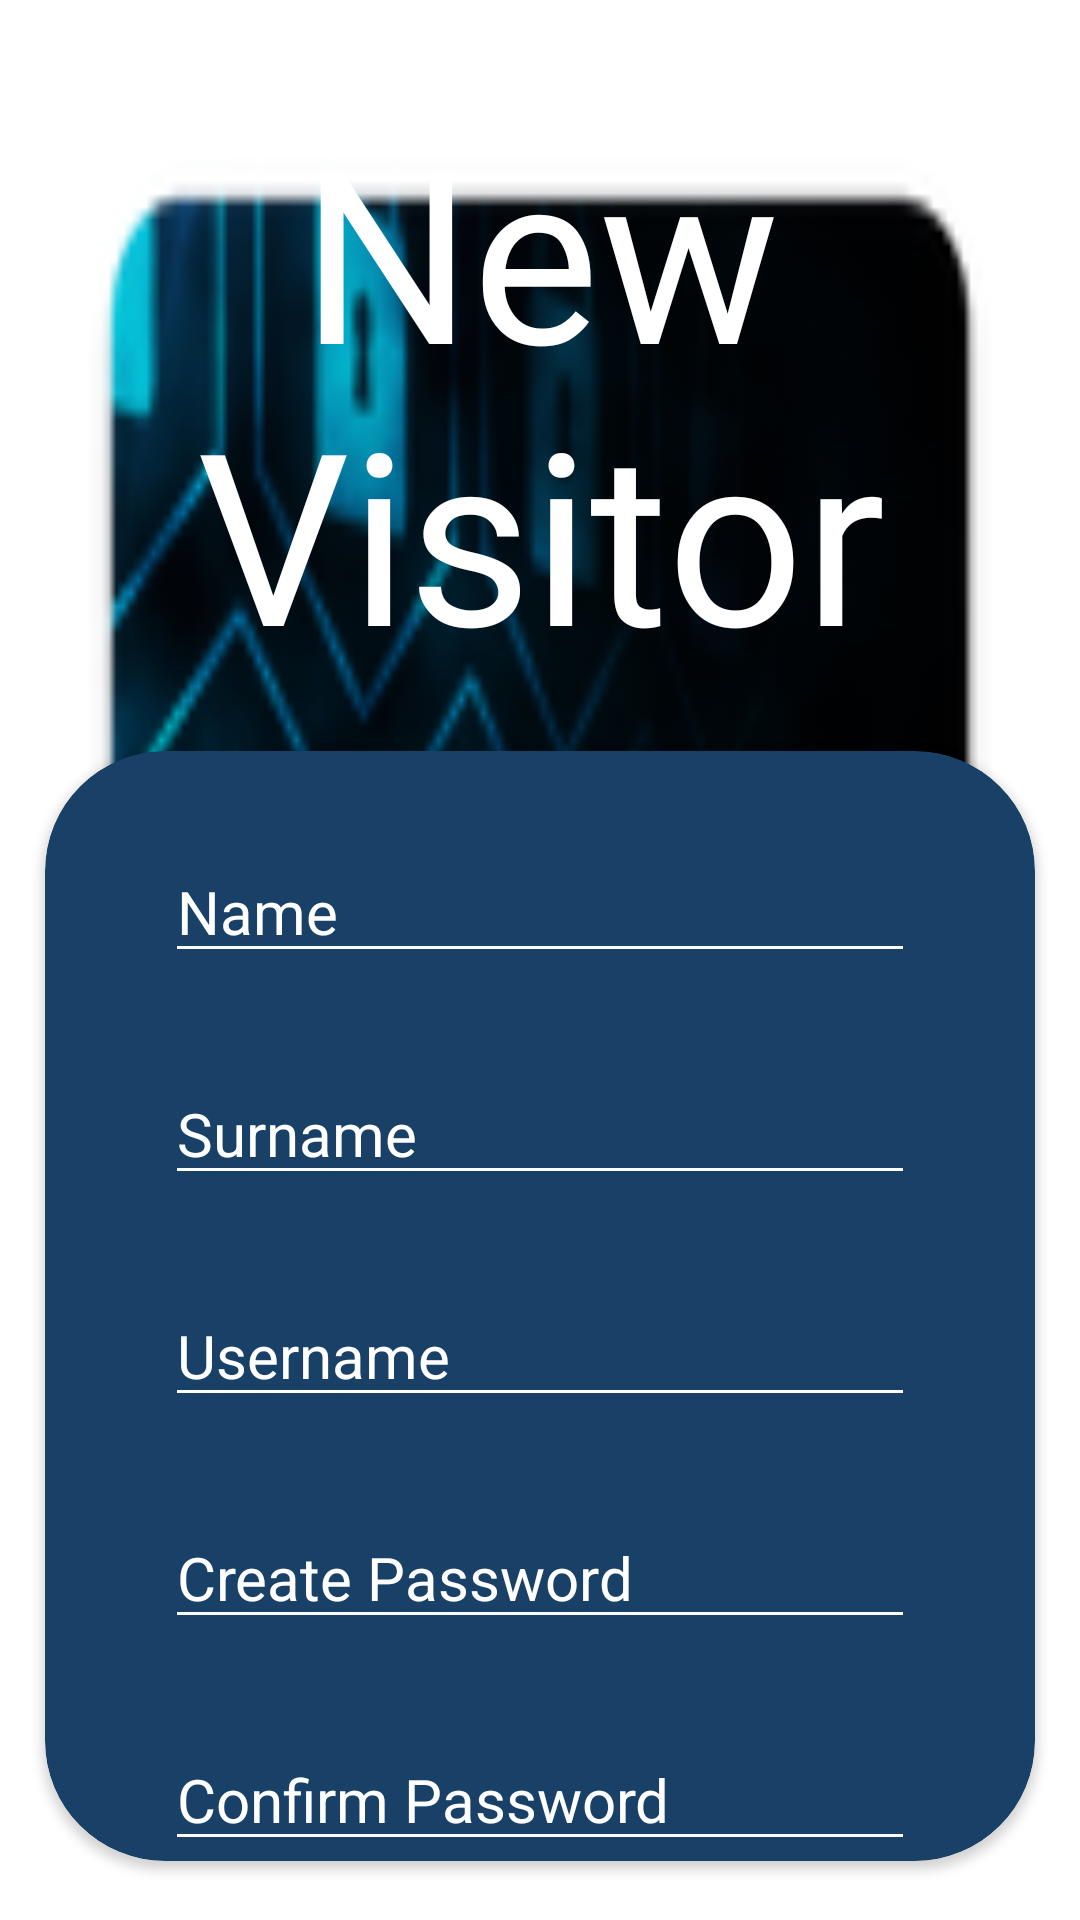

Android layout source for this screen:
<!-- AndroidManifest.xml: application theme Theme.CallingAllVisitors -->
<!-- res/layout/fragment_new_visitor.xml -->
<?xml version="1.0" encoding="utf-8"?>
<FrameLayout xmlns:android="http://schemas.android.com/apk/res/android"
    xmlns:tools="http://schemas.android.com/tools"
    android:layout_width="match_parent"
    android:layout_height="match_parent"
    xmlns:app="http://schemas.android.com/apk/res-auto"
    tools:context=".NewVisitor">

    
    <LinearLayout
        android:orientation="vertical"
        android:layout_width="fill_parent"
        android:layout_height="fill_parent"
        android:background="@mipmap/background3">

        <LinearLayout
            android:layout_width="match_parent"
            android:layout_height="wrap_content"
            android:gravity="center"
            android:orientation="vertical"
            android:paddingTop="30dp">

            <TextView
                android:layout_width="wrap_content"
                android:layout_height="wrap_content"
                android:fontFamily="@font/audiowide"
                android:text="New Visitor"
                android:textColor="@color/white"
                android:textSize="80dp"
                android:textAlignment="center"/>
        </LinearLayout>

    <LinearLayout
        android:layout_width="match_parent"
        android:layout_height="match_parent"
        android:orientation="vertical"
        android:gravity="center">

    <androidx.cardview.widget.CardView
        android:layout_width="wrap_content"
        android:layout_height="wrap_content"
        app:cardCornerRadius="40dp"
        android:backgroundTint="#194066">

        <LinearLayout
            android:layout_width="wrap_content"
            android:layout_height="wrap_content"
            android:gravity="center"
            android:orientation="vertical">

            <LinearLayout
                android:layout_width="wrap_content"
                android:layout_height="wrap_content"
                android:paddingLeft="40dp"
                android:paddingRight="40dp"
                android:paddingTop="30dp"
                >
                <EditText
                    android:layout_width="250dp"
                    android:layout_height="wrap_content"
                    android:textColor="@color/white"
                    android:backgroundTint="@color/white"
                    android:hint="Name"
                    android:textColorHint="@color/white"
                    android:textSize="20dp"
                    />
            </LinearLayout>

            <LinearLayout
                android:layout_width="wrap_content"
                android:layout_height="wrap_content"
                android:paddingTop="30dp"
                android:paddingLeft="40dp"
                android:paddingRight="40dp"
                >
                <EditText
                    android:layout_width="250dp"
                    android:layout_height="wrap_content"
                    android:textColor="@color/white"
                    android:backgroundTint="@color/white"
                    android:hint="Surname"
                    android:textColorHint="@color/white"
                    android:textSize="20dp"
                    />
            </LinearLayout>

            <LinearLayout
                android:layout_width="wrap_content"
                android:layout_height="wrap_content"
                android:paddingTop="30dp"
                android:paddingLeft="40dp"
                android:paddingRight="40dp"
                >
                <EditText
                    android:layout_width="250dp"
                    android:layout_height="wrap_content"
                    android:textColor="@color/white"
                    android:backgroundTint="@color/white"
                    android:hint="Username"
                    android:textColorHint="@color/white"
                    android:textSize="20dp"
                    />
            </LinearLayout>

            <LinearLayout
                android:layout_width="wrap_content"
                android:layout_height="wrap_content"
                android:paddingTop="30dp"
                android:paddingLeft="40dp"
                android:paddingRight="40dp"
                >
                <EditText
                    android:layout_width="250dp"
                    android:layout_height="wrap_content"
                    android:textColor="@color/white"
                    android:backgroundTint="@color/white"
                    android:hint="Create Password"
                    android:textColorHint="@color/white"
                    android:textSize="20dp"
                    />
            </LinearLayout>

            <LinearLayout
                android:layout_width="wrap_content"
                android:layout_height="wrap_content"
                android:paddingTop="30dp"
                android:paddingLeft="40dp"
                android:paddingRight="40dp"
                >
                <EditText
                    android:layout_width="250dp"
                    android:layout_height="wrap_content"
                    android:textColor="@color/white"
                    android:backgroundTint="@color/white"
                    android:hint="Confirm Password"
                    android:textColorHint="@color/white"
                    android:textSize="20dp"
                    />
            </LinearLayout>

        </LinearLayout>
    </androidx.cardview.widget.CardView>

    </LinearLayout>
    </LinearLayout>



</FrameLayout>
<!-- resources referenced by this layout -->
<resources>
  <!-- mipmap background3: png bitmap (mipmap-hdpi, 7086 bytes) -->
  <style name="Theme.CallingAllVisitors" parent="Theme.MaterialComponents.DayNight.NoActionBar">
          
          <item name="colorPrimary">@color/purple_500</item>
          <item name="colorPrimaryVariant">@color/purple_700</item>
          <item name="colorOnPrimary">@color/white</item>
          
          <item name="colorSecondary">@color/teal_200</item>
          <item name="colorSecondaryVariant">@color/teal_700</item>
          <item name="colorOnSecondary">@color/black</item>
          
          <item name="android:statusBarColor" tools:targetApi="l">?attr/colorPrimaryVariant</item>
          
      </style>
  <!-- not gathered from this repository: default colours our renderer supplied (Android Studio template values) -->
  <color name="purple_500">#FF6200EE</color>
  <color name="purple_700">#FF3700B3</color>
  <color name="teal_200">#FF03DAC5</color>
  <color name="teal_700">#FF018786</color>
  <color name="black">#FF000000</color>
  <color name="white">#FFFFFFFF</color>
</resources>
